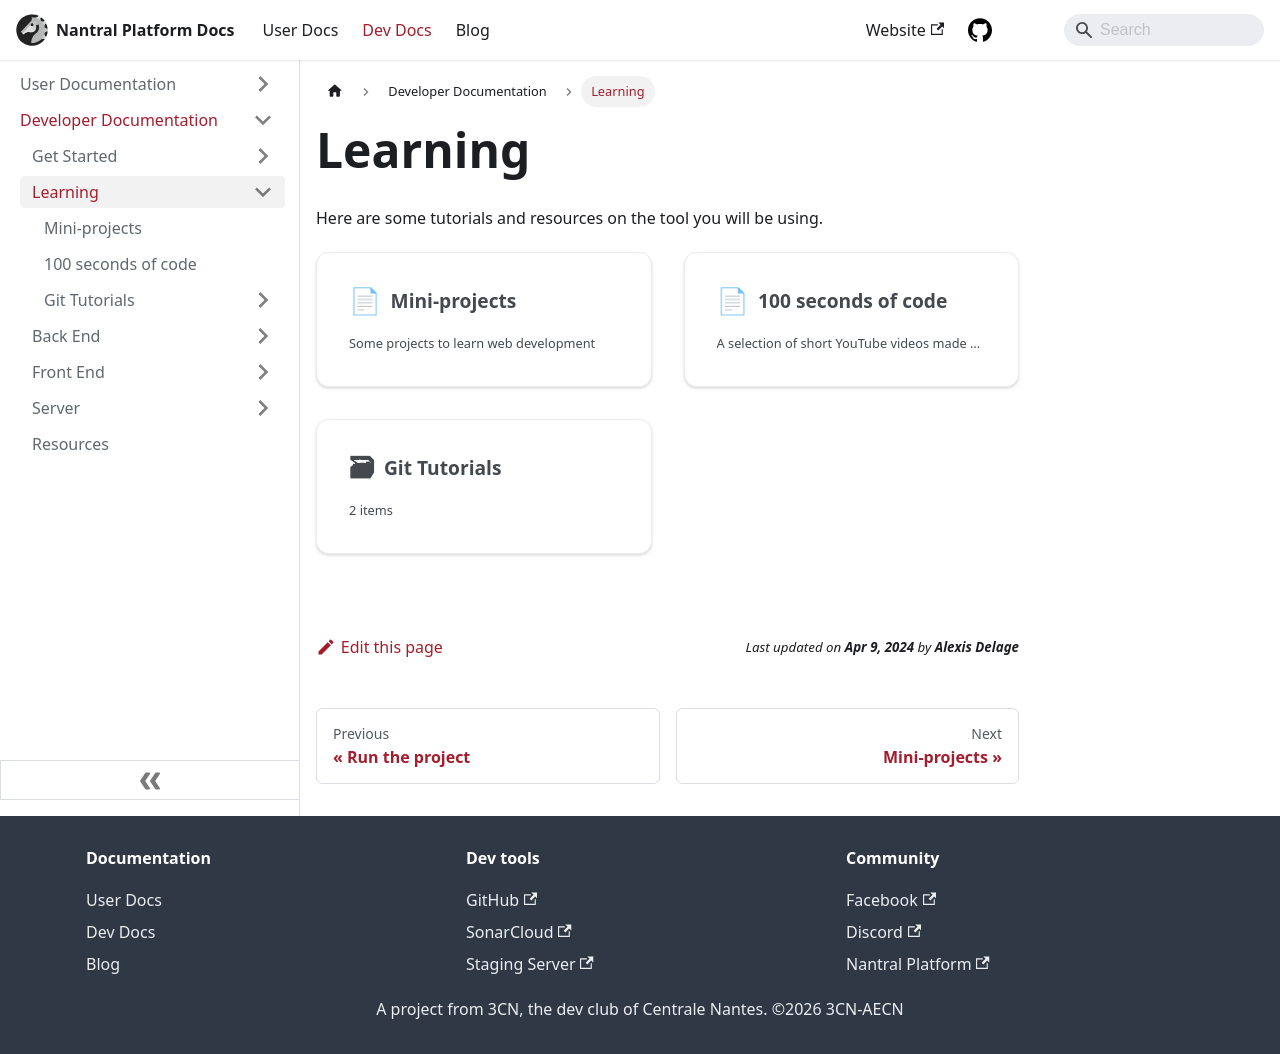

repository: 3cn-ecn/nantralPlatform · page: dev/learning/index.html · generator: docusaurus

---
sidebar_position: 2
---

# Learning

Here are some tutorials and resources on the tool you will be using.

import DocCardList from '@theme/DocCardList';

<DocCardList />
